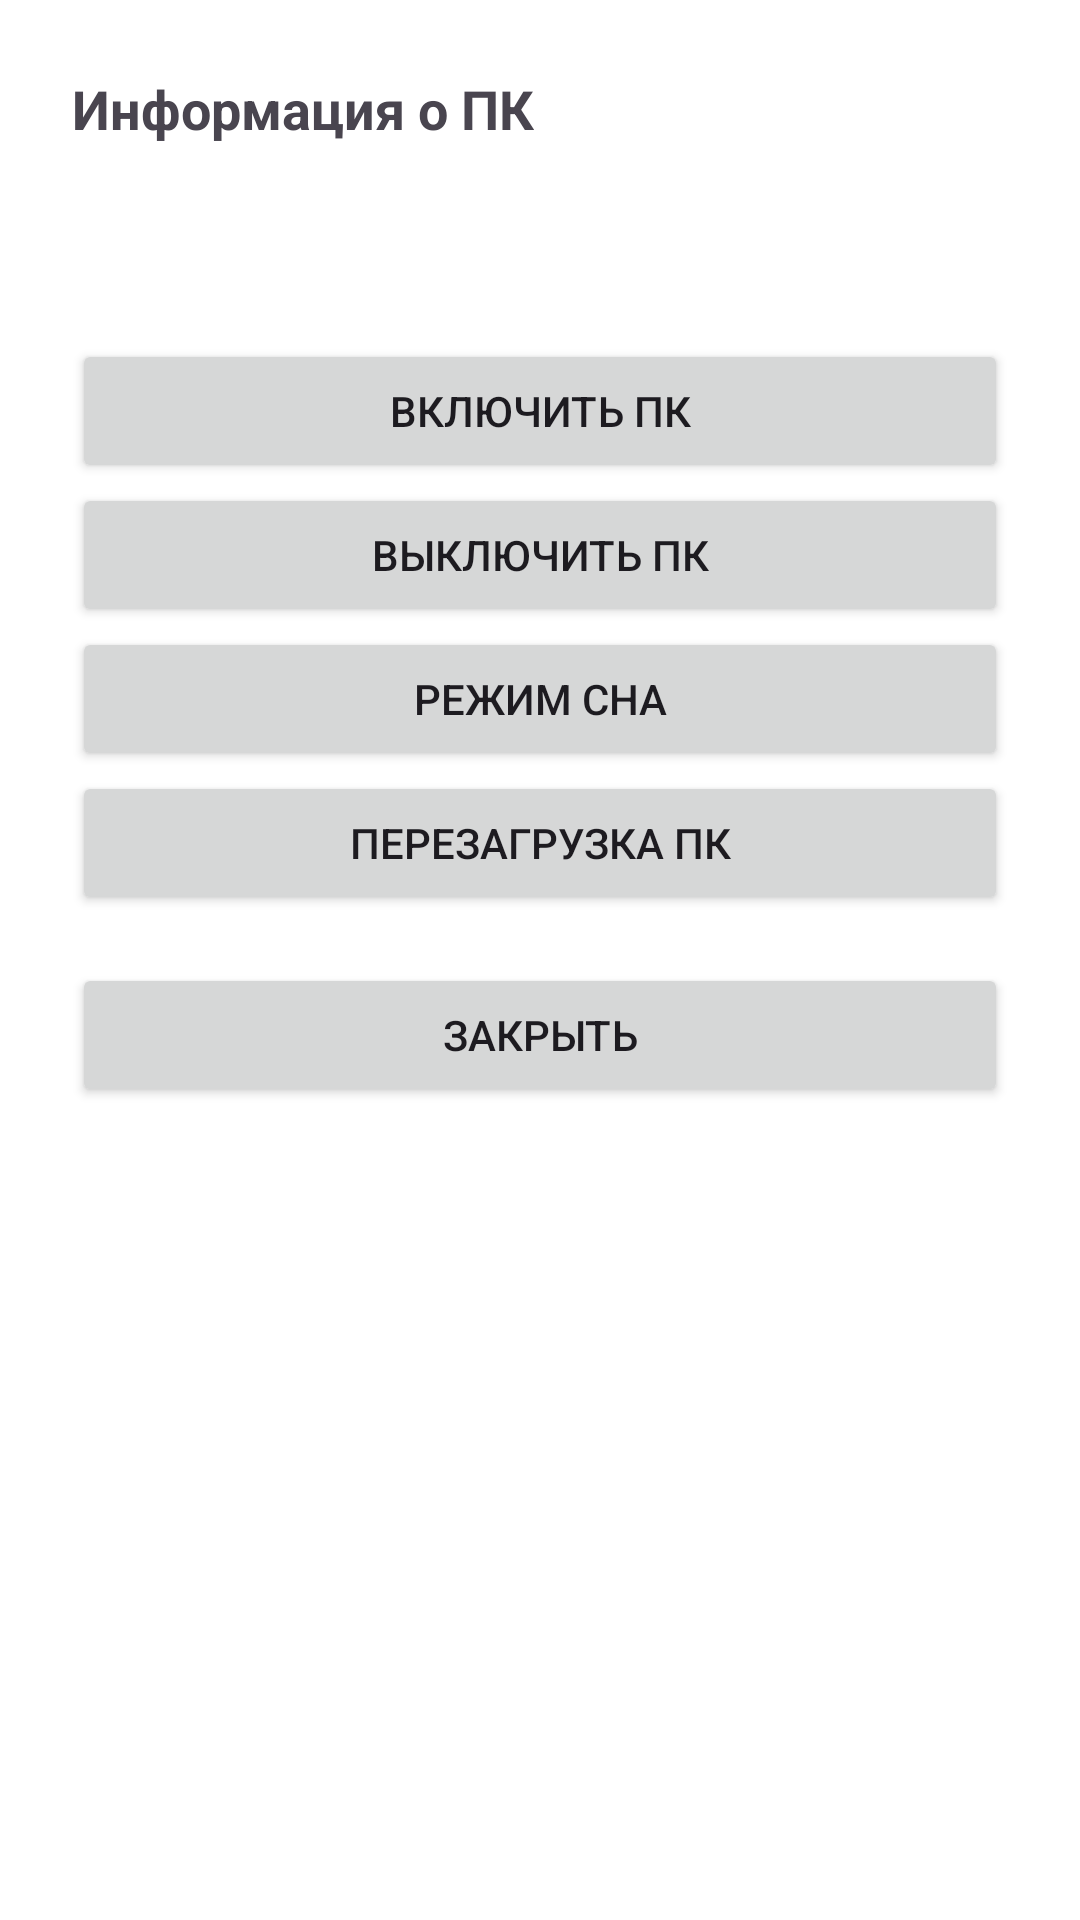

This screen was rendered from an Android layout file. Write that file and the resources it references.
<!-- AndroidManifest.xml: application theme Theme.PCLink -->
<!-- res/layout/extra_dialog.xml -->
<?xml version="1.0" encoding="utf-8"?>
<LinearLayout xmlns:android="http://schemas.android.com/apk/res/android"
    android:orientation="vertical"
    android:padding="24dp"
    android:background="@android:color/white"
    android:layout_width="match_parent"
    android:layout_height="wrap_content">

    <TextView
        android:id="@+id/tvPcInfo"
        android:layout_width="wrap_content"
        android:layout_height="wrap_content"
        android:text="Информация о ПК"
        android:textSize="18sp"
        android:textStyle="bold" />
    <TextView
        android:id="@+id/tvPcInfoName"
        android:layout_width="wrap_content"
        android:layout_height="wrap_content"
        android:text=""
        android:textSize="18sp"
        android:textStyle="bold" />
    <TextView
        android:id="@+id/tvPcInfoIP"
        android:layout_width="wrap_content"
        android:layout_height="wrap_content"
        android:text=""
        android:textSize="18sp"
        android:textStyle="bold" />

    <Button
        android:id="@+id/btnActionOn"
        android:layout_width="match_parent"
        android:layout_height="wrap_content"
        android:text="Включить ПК"
        android:layout_marginTop="16dp" />
    <Button
        android:id="@+id/btnActionOff"
        android:layout_width="match_parent"
        android:layout_height="wrap_content"
        android:text="Выключить ПК"
         />
    <Button
        android:id="@+id/btnActionSleep"
        android:layout_width="match_parent"
        android:layout_height="wrap_content"
        android:text="Режим сна"
         />
    <Button
        android:id="@+id/btnActionRestart"
        android:layout_width="match_parent"
        android:layout_height="wrap_content"
        android:text="Перезагрузка ПК"
         />


    <Button
        android:id="@+id/btnClose"
        android:layout_width="match_parent"
        android:layout_height="wrap_content"
        android:text="Закрыть"
        android:layout_marginTop="16dp" />
</LinearLayout>
<!-- resources referenced by this layout -->
<resources>
  <style name="Theme.PCLink" parent="Base.Theme.PCLink" />
  <style name="Base.Theme.PCLink" parent="Theme.Material3.DayNight.NoActionBar">
          
          
      </style>
</resources>
